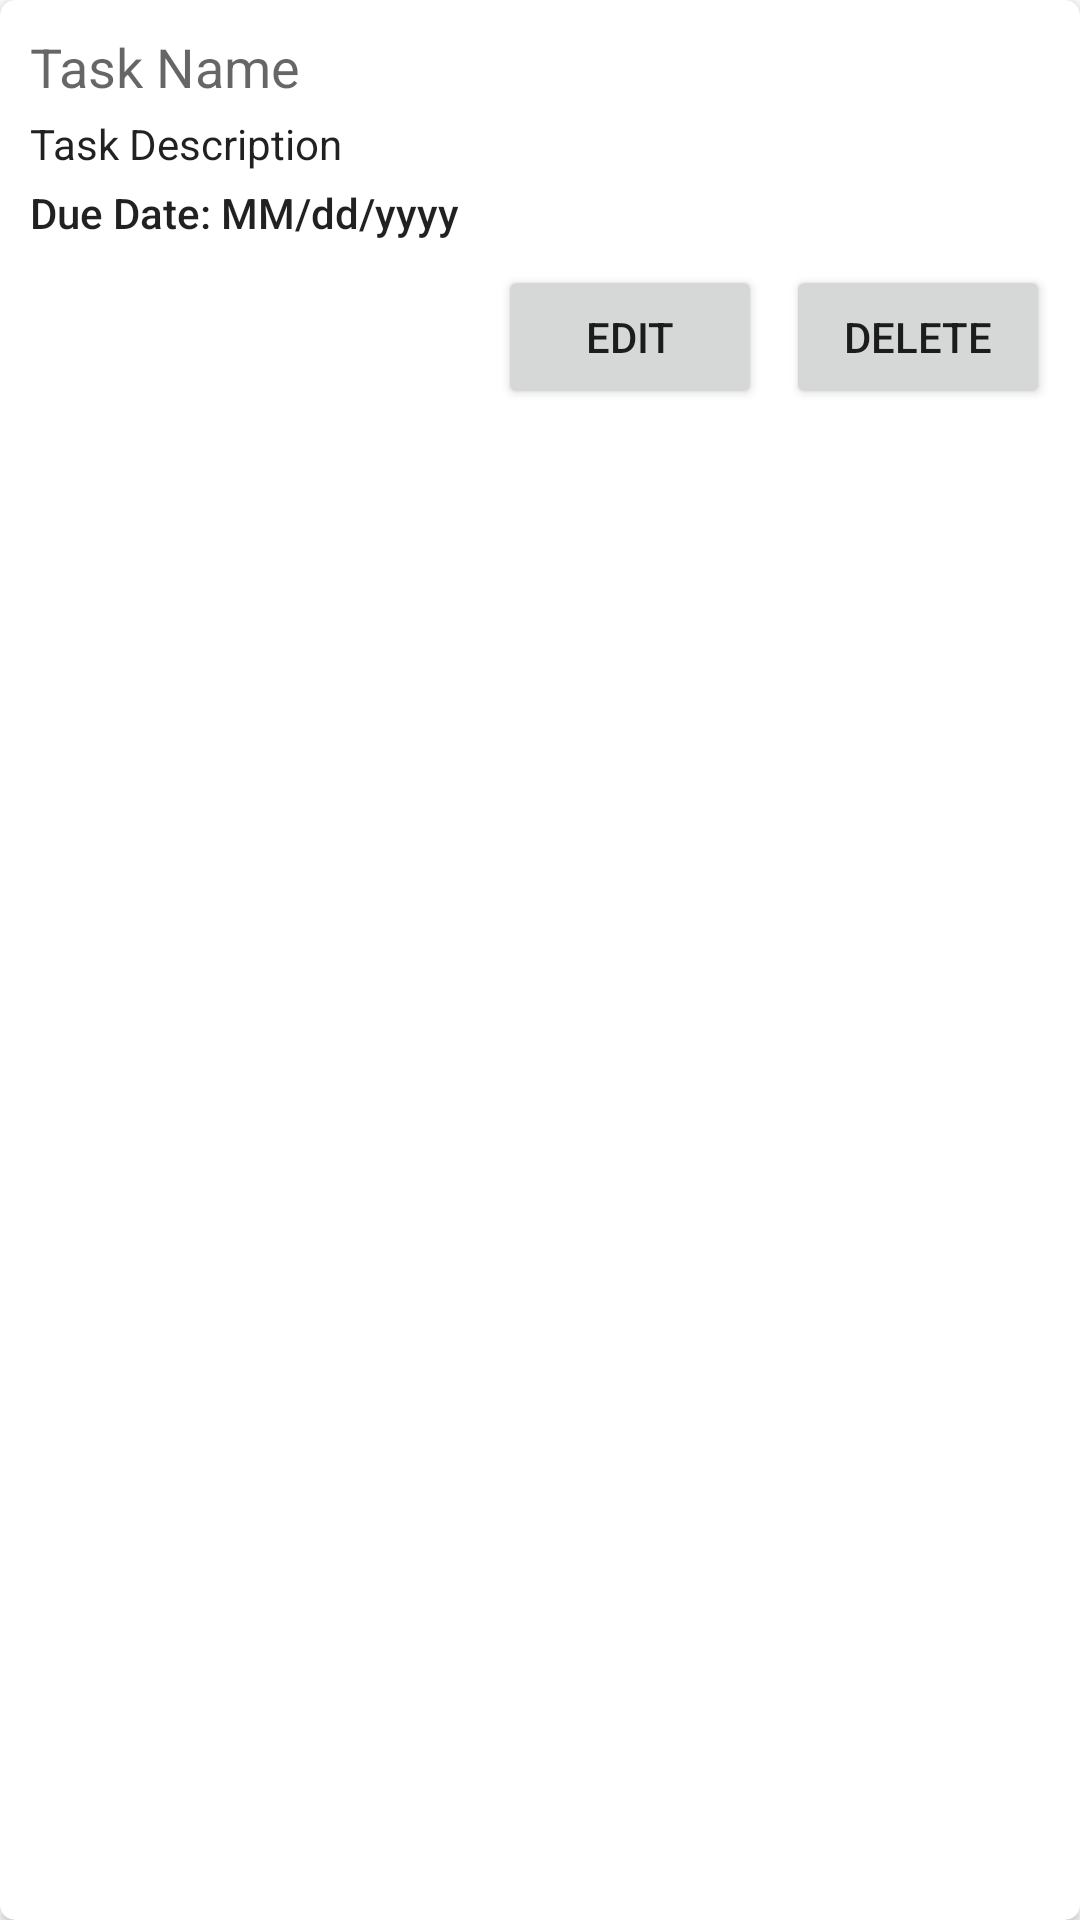

Android layout source for this screen:
<!-- AndroidManifest.xml: application theme Theme.Cs4750_todo -->
<!-- res/layout/task_item.xml -->
<?xml version="1.0" encoding="utf-8"?>
<androidx.cardview.widget.CardView
    xmlns:android="http://schemas.android.com/apk/res/android"
    xmlns:app="http://schemas.android.com/apk/res-auto"
    android:id="@+id/taskCard"
    android:layout_width="match_parent"
    android:layout_height="wrap_content"
    android:layout_margin="5dp"
    app:cardCornerRadius="5dp">

    
    <LinearLayout
        android:layout_width="match_parent"
        android:layout_height="wrap_content"
        android:orientation="vertical"
        android:padding="10dp">

        
        <TextView
            android:id="@+id/name"
            android:layout_width="wrap_content"
            android:layout_height="wrap_content"
            android:text="Task Name"
            android:textAppearance="@style/TextAppearance.AppCompat.Medium" />

        
        <TextView
            android:id="@+id/description"
            android:layout_width="wrap_content"
            android:layout_height="wrap_content"
            android:text="Task Description"
            android:textAppearance="@style/TextAppearance.AppCompat.Body1"
            android:layout_marginTop="4dp" />

        
        <TextView
            android:id="@+id/dueDate"
            android:layout_width="wrap_content"
            android:layout_height="wrap_content"
            android:text="Due Date: MM/dd/yyyy"
            android:textAppearance="@style/TextAppearance.AppCompat.Body2"
            android:layout_marginTop="4dp" />

        
        <LinearLayout
            android:layout_width="match_parent"
            android:layout_height="wrap_content"
            android:orientation="horizontal"
            android:gravity="end"
            android:layout_marginTop="8dp">

            <Button
                android:id="@+id/editButton"
                android:layout_width="wrap_content"
                android:layout_height="wrap_content"
                android:text="Edit" />

            <Button
                android:id="@+id/deleteButton"
                android:layout_width="wrap_content"
                android:layout_height="wrap_content"
                android:text="Delete"
                android:layout_marginStart="8dp" />
        </LinearLayout>
    </LinearLayout>
</androidx.cardview.widget.CardView>
<!-- resources referenced by this layout -->
<resources>
  <style name="Theme.Cs4750_todo" parent="Theme.MaterialComponents.Light.NoActionBar">
          
          <item name="colorPrimary">@color/teal_200</item>
          <item name="colorPrimaryVariant">@color/teal_700</item>
          <item name="colorOnPrimary">@color/black</item>
          <item name="colorSecondary">@color/teal_200</item>
          <item name="colorOnSecondary">@color/white</item>
      </style>
  <color name="teal_200">#FF03DAC5</color>
  <color name="teal_700">#FF018786</color>
  <color name="black">#FF000000</color>
  <color name="white">#FFFFFFFF</color>
</resources>
